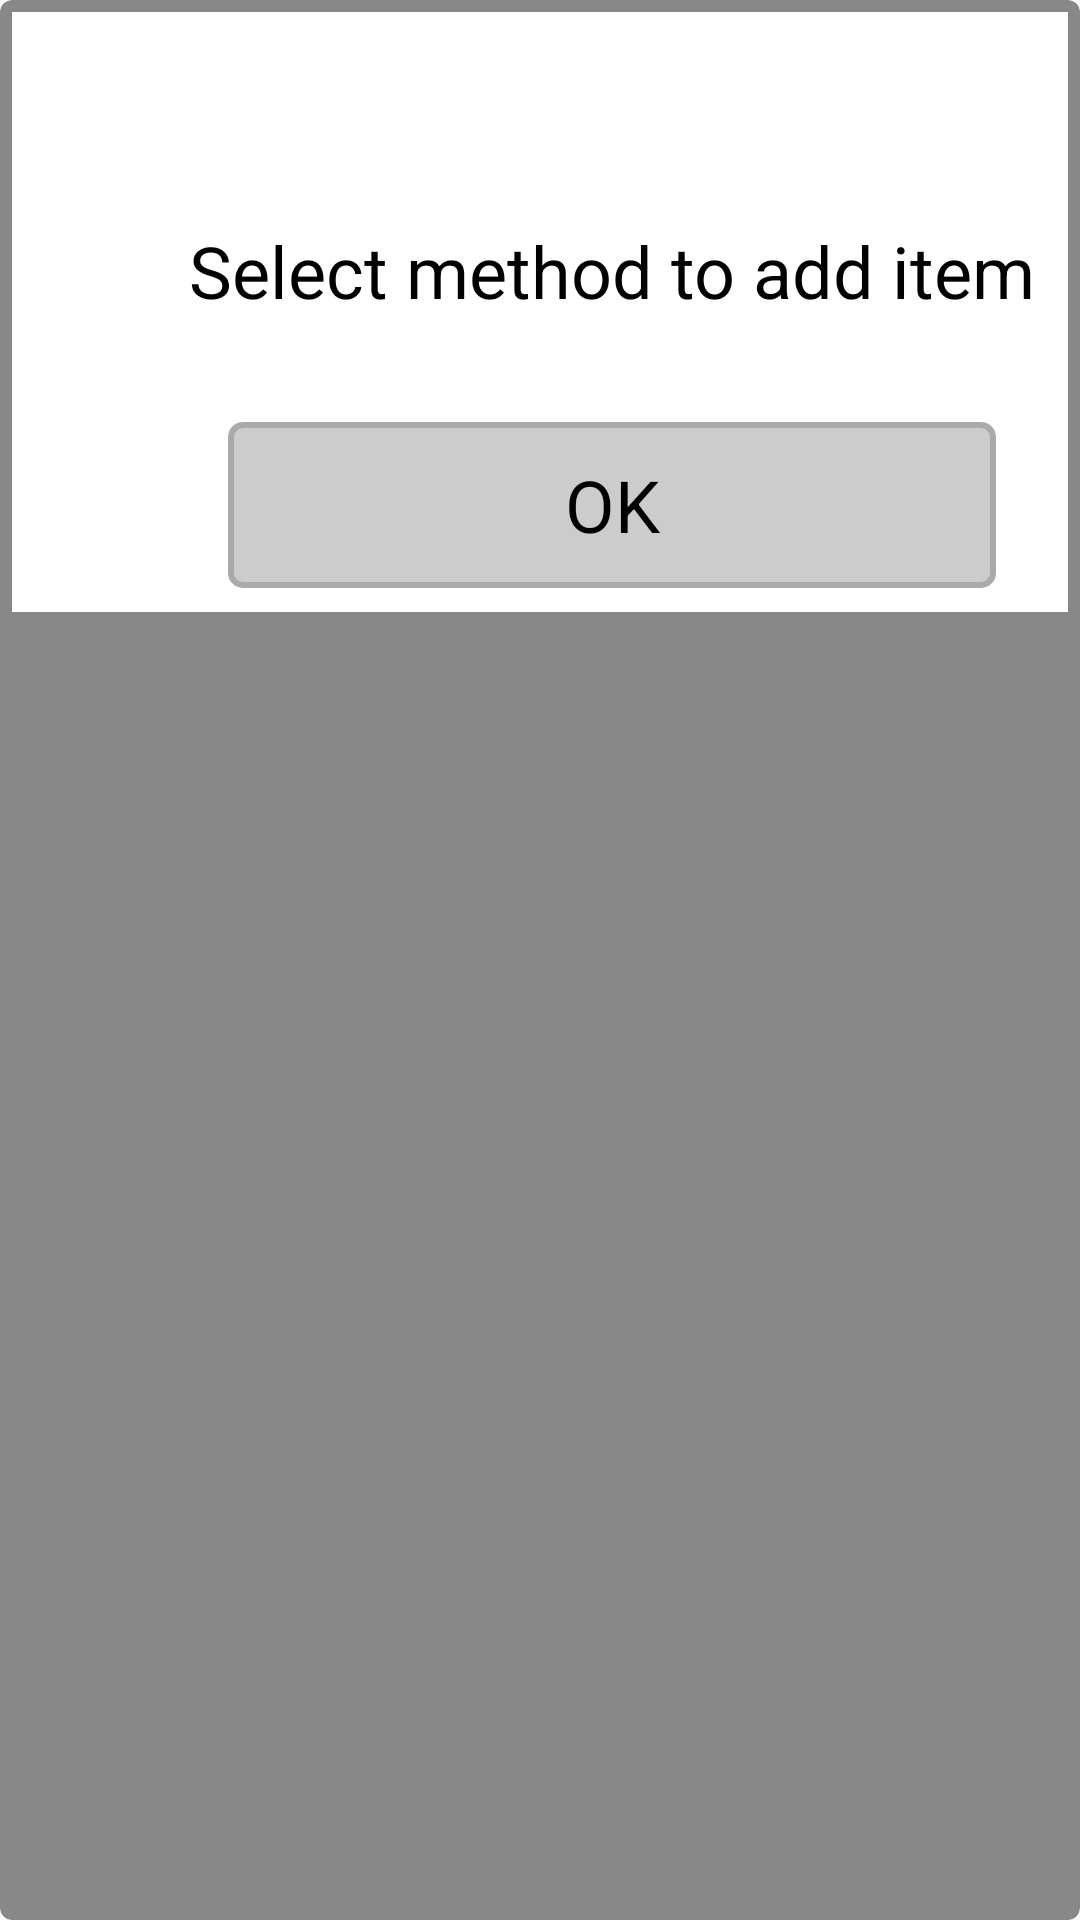

Reconstruct the res/layout file that produces this screen, plus the resources it refers to.
<!-- AndroidManifest.xml: application theme Theme.PlainContainers -->
<!-- res/layout/popup_warning.xml -->
<?xml version="1.0" encoding="utf-8"?>
<androidx.cardview.widget.CardView
    xmlns:android="http://schemas.android.com/apk/res/android"
    xmlns:app="http://schemas.android.com/apk/res-auto"
    android:layout_width="wrap_content"
    android:layout_height="wrap_content"
    app:cardCornerRadius="@dimen/cornerRadiusDefault"
    app:cardBackgroundColor="@color/border"
    app:cardElevation="0dp"
    >

    <androidx.constraintlayout.widget.ConstraintLayout
        android:layout_width="wrap_content"
        android:layout_height="wrap_content"
        android:background="@color/backgroundDefault"
        android:layout_margin="4dp"
        android:minWidth="@dimen/popupChoiceMinWidth"
        android:minHeight="@dimen/popupChoiceMinHeight"
        android:padding="@dimen/viewPaddingSmall"
        >

        <androidx.constraintlayout.widget.Guideline
            android:id="@+id/guidelinePopupWarningHorz1"
            android:layout_width="wrap_content"
            android:layout_height="0dp"
            android:orientation="horizontal"
            app:layout_constraintGuide_percent="0.15"
        />

        <androidx.constraintlayout.widget.Guideline
            android:id="@+id/guidelinePopupWarningHorz2"
            android:layout_width="wrap_content"
            android:layout_height="0dp"
            android:orientation="horizontal"
            app:layout_constraintGuide_percent="0.7"
        />

        <TextView
            android:id="@+id/tvPopupWarningTitle"
            android:layout_width="0dp"
            android:layout_height="0dp"
            android:text="@string/details_popup_add_title"
            android:textAppearance="@style/Widget.PlainContainers.Text.Title"
            android:gravity="center"
            app:layout_constraintTop_toBottomOf="@id/guidelinePopupWarningHorz1"
            app:layout_constraintBottom_toTopOf="@id/guidelinePopupWarningHorz2"
            app:layout_constraintStart_toStartOf="parent"
            app:layout_constraintEnd_toEndOf="parent"
        />


        <Button
            android:id="@+id/btnPopupWarningOk"
            android:layout_width="0dp"
            android:layout_height="0dp"
            android:background="@drawable/bg_outline_rounded_filled"
            android:text="@string/general_btn_ok"
            android:textAppearance="@style/Widget.PlainContainers.Text.Button"
            android:layout_marginLeft="@dimen/btnPopupWarningMargin"
            android:layout_marginRight="@dimen/btnPopupWarningMargin"
            app:layout_constraintTop_toBottomOf="@id/guidelinePopupWarningHorz2"
            app:layout_constraintBottom_toBottomOf="parent"
            app:layout_constraintStart_toStartOf="parent"
            app:layout_constraintEnd_toEndOf="parent"
        />

    </androidx.constraintlayout.widget.ConstraintLayout>
</androidx.cardview.widget.CardView>
<!-- resources referenced by this layout -->
<resources>
  <color name="backgroundDefault">@color/white</color>
  <color name="border">@color/dark_gray</color>
  <dimen name="btnPopupWarningMargin">64dp</dimen>
  <dimen name="cornerRadiusDefault">4dp</dimen>
  <dimen name="popupChoiceMinHeight">200dp</dimen>
  <dimen name="popupChoiceMinWidth">400dp</dimen>
  <dimen name="viewPaddingSmall">8dp</dimen>
  <!-- drawable bg_outline_rounded_filled (drawable) -->
  <?xml version="1.0" encoding="utf-8"?>
  <shape xmlns:android="http://schemas.android.com/apk/res/android">
      <solid android:color="@color/backgroundFill" />
      <stroke
          android:width="@dimen/bgBorderThickness"
          android:color="@color/backgroundHighlight"
      />
      <corners android:radius="@dimen/cornerRadiusDefault" />
  </shape>
  <string name="details_popup_add_title">Select method to add item</string>
  <string name="general_btn_ok">OK</string>
  <style name="Widget.PlainContainers.Text.Button" parent="Theme.PlainContainers">
          <item name="android:textSize">@dimen/fontSizeBtnLarge</item>
          <item name="android:textColor">@color/textColorButton</item>
          <item name="textAllCaps">false</item>
      </style>
  <style name="Widget.PlainContainers.Text.Title" parent="Theme.PlainContainers">
          <item name="android:textSize">@dimen/fontSizeTitle</item>
          <item name="android:textColor">@color/textColorTitle</item>
      </style>
  <style name="Theme.PlainContainers" parent="Theme.AppCompat.Light.NoActionBar">
          <item name="android:windowTranslucentStatus">true</item>
      </style>
  <color name="white">#FFFFFFFF</color>
  <color name="dark_gray">#888</color>
  <color name="backgroundFill">@color/light_gray_brighter</color>
  <dimen name="bgBorderThickness">2dp</dimen>
  <color name="backgroundHighlight">@color/light_gray</color>
  <dimen name="fontSizeBtnLarge">24sp</dimen>
  <color name="textColorButton">@color/black</color>
  <dimen name="fontSizeTitle">24sp</dimen>
  <color name="textColorTitle">@color/black</color>
  <color name="light_gray_brighter">#CCC</color>
  <color name="light_gray">#AAA</color>
  <color name="black">#FF000000</color>
</resources>
